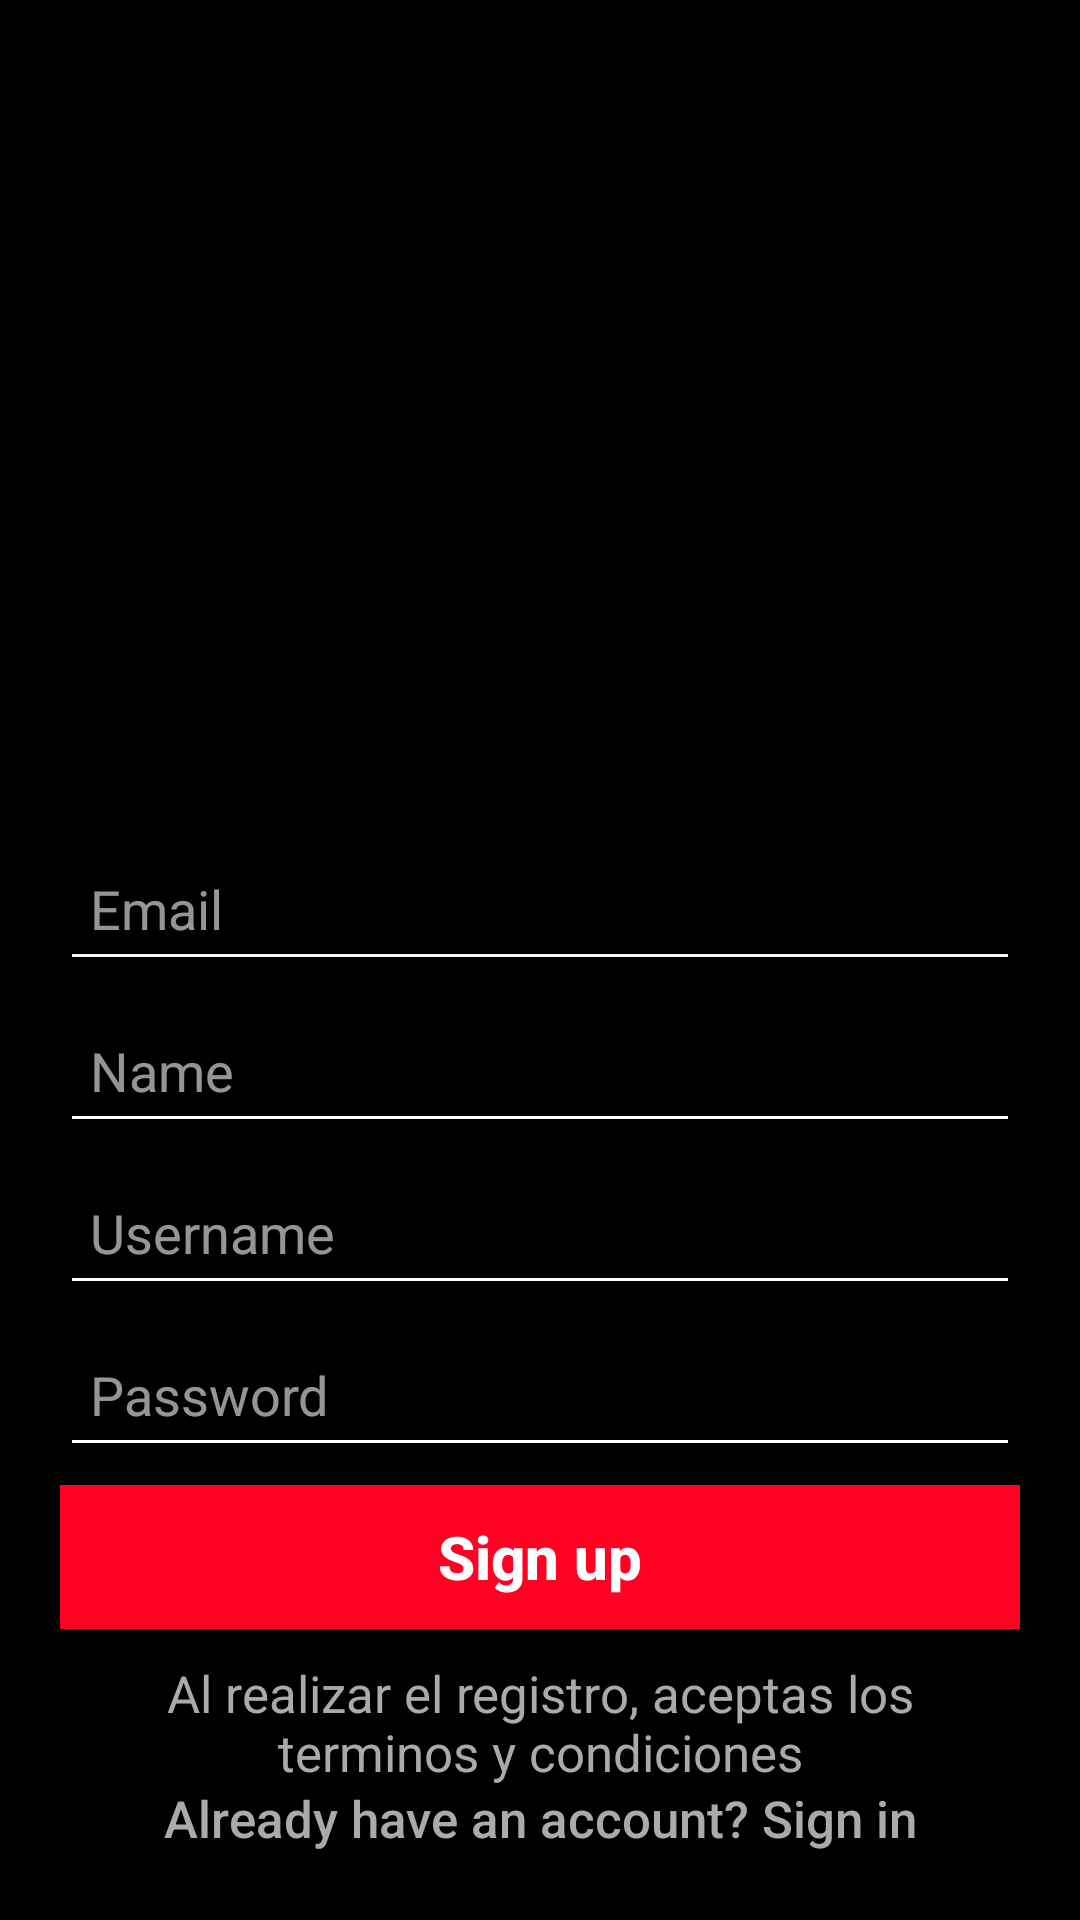

This screen was rendered from an Android layout file. Write that file and the resources it references.
<!-- AndroidManifest.xml: application theme Theme.AppCompat.Light.NoActionBar -->
<!-- res/layout/activity_register.xml -->
<?xml version="1.0" encoding="utf-8"?>
<RelativeLayout xmlns:android="http://schemas.android.com/apk/res/android"
    xmlns:app="http://schemas.android.com/apk/res-auto"
    xmlns:tools="http://schemas.android.com/tools"
    android:layout_width="match_parent"
    android:layout_height="match_parent"
    android:background="#000000"
    tools:context="edu.co.icesi.reto1_youtube.RegisterActivity">
    


    <ImageView
        android:id="@+id/logo"
        android:layout_width="match_parent"
        android:layout_height="201dp"
        android:layout_marginTop="72dp"
        android:src="@drawable/yt_logo" />

    <EditText
        android:id="@+id/fullname_signup"
        android:layout_width="match_parent"
        android:layout_height="wrap_content"
        android:layout_below="@+id/logo"
        android:layout_marginLeft="20dp"
        android:layout_marginTop="6dp"
        android:layout_marginRight="20dp"
        android:backgroundTint="#F4F4F4"

        android:hint="Email"
        android:inputType="textEmailAddress"
        android:minHeight="48dp"
        android:padding="10dp"
        android:textColorHint="#99FDF7F7" />

    <EditText
        android:id="@+id/username_signup"
        android:layout_width="match_parent"
        android:layout_height="wrap_content"
        android:layout_below="@+id/fullname_signup"
        android:layout_marginLeft="20dp"
        android:layout_marginTop="6dp"
        android:layout_marginRight="20dp"
        android:backgroundTint="#FFFFFF"
        android:hint="Name"
        android:inputType="textEmailAddress"

        android:minHeight="48dp"
        android:padding="10dp"
        android:textColorHint="#99FDF7F7" />

    <EditText
        android:id="@+id/email_signup"
        android:layout_width="match_parent"
        android:layout_height="wrap_content"
        android:layout_below="@+id/username_signup"
        android:layout_marginLeft="20dp"
        android:layout_marginTop="6dp"
        android:layout_marginRight="20dp"
        android:backgroundTint="#FFFFFF"
        android:hint="Username"
        android:inputType="textEmailAddress"

        android:minHeight="48dp"
        android:padding="10dp"
        android:textColorHint="#99FDF7F7" />

    <EditText
        android:id="@+id/password_signup"
        android:layout_width="match_parent"
        android:layout_height="wrap_content"
        android:layout_below="@+id/email_signup"
        android:layout_marginLeft="20dp"
        android:layout_marginTop="6dp"
        android:layout_marginRight="20dp"
        android:backgroundTint="#FFFFFF"
        android:hint="Password"
        android:inputType="textPassword"

        android:minHeight="48dp"
        android:padding="10dp"
        android:textColorHint="#99FDF7F7" />

    <Button
        android:id="@+id/signupBtnId"
        android:layout_width="match_parent"
        android:layout_height="wrap_content"
        android:layout_below="@+id/password_signup"
        android:layout_marginLeft="20dp"
        android:layout_marginTop="6dp"
        android:layout_marginRight="20dp"
        android:background="#FF0223"
        android:text="Sign up"
        android:textAllCaps="false"
        android:textColor="#FFFFFF"
        android:textSize="20sp"


        android:textStyle="bold" />

    <TextView
        android:layout_width="match_parent"
        android:layout_height="wrap_content"
        android:layout_below="@+id/signupBtnId"
        android:layout_marginLeft="20dp"
        android:layout_marginTop="10dp"
        android:layout_marginRight="20dp"
        android:gravity="center"
        android:text="Al realizar el registro, aceptas los terminos y condiciones"
        android:textAllCaps="false"
        android:textColor="@android:color/darker_gray"
        android:textSize="17dp"
        android:textStyle="normal" />

    <Button
        android:id="@+id/signin_link_btn"
        android:layout_width="match_parent"
        android:layout_height="wrap_content"
        android:layout_alignParentBottom="true"
        android:layout_marginLeft="20dp"
        android:layout_marginTop="6dp"
        android:layout_marginRight="20dp"
        android:layout_marginBottom="10dp"
        android:background="@android:color/transparent"
        android:text="Already have an account? Sign in"
        android:textAllCaps="false"
        android:textColor="@android:color/darker_gray"
        android:textSize="17dp"


        />


</RelativeLayout>
<!-- resources referenced by this layout -->
<resources>

</resources>
